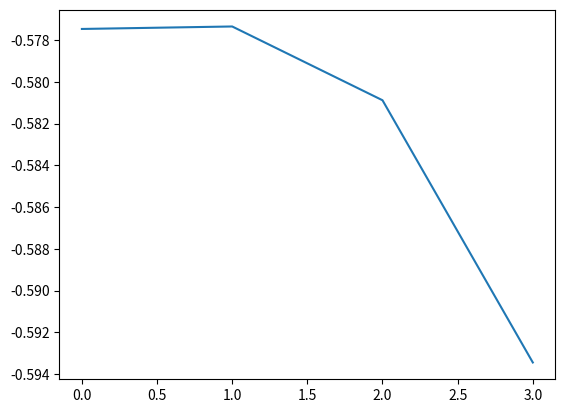

Source code (Python):
import numpy as np
from scipy.optimize import fsolve
import matplotlib.pyplot as plt

def cubic(x, c):
    return x ** 3 - x + c

def param_cont(func=cubic):
    sol_list=[]
    u0 = 0
    for c in range(-2,2):
        sol = np.array(fsolve(func, u0, args=c))
        sol_list.append(sol)
        u0=sol
    return np.array(sol_list)

solutions=param_cont(func=cubic)
plt.plot(solutions)
plt.show()